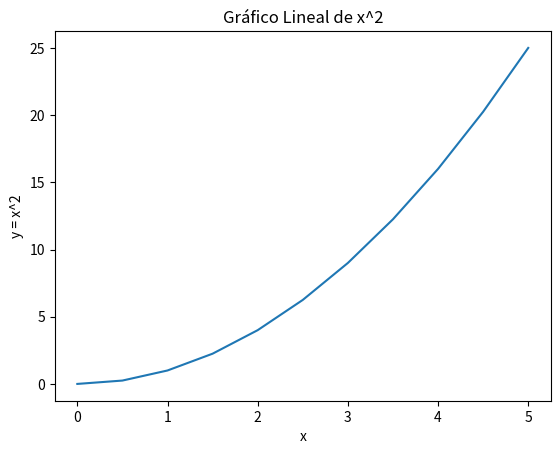

Python code for this plot:
import matplotlib.pyplot as plt
import numpy as np

# Datos para las gráficas
x = np.linspace(0, 5, 11)
y = x**2

# Gráfico de línea (cuadrática)
plt.plot(x, y)
plt.title("Gráfico Lineal de x^2")
plt.xlabel("x")
plt.ylabel("y = x^2")
plt.show()
